Run: headless pygame with SDL's dummy video driver; simulated clock (each Clock.tick advances the game by its frame time, no real sleeping); random seed 0; keys injected as events and as key.get_pressed() state; mouse plan: one left click at the window centre at the start of phase 2, then a move to the lower-right quarter at the start of phase 3.
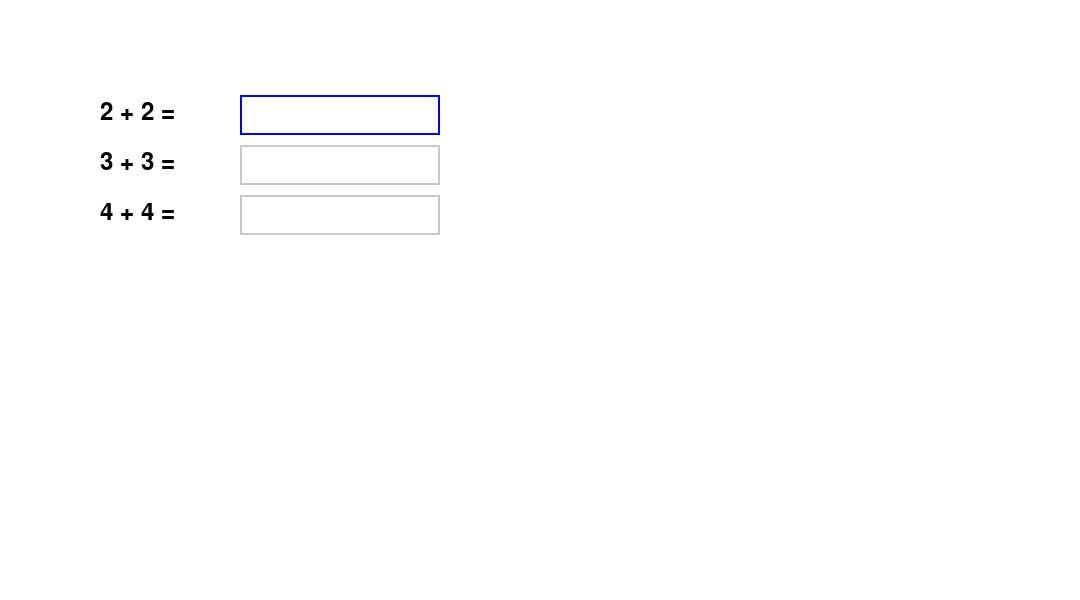
Frame 1 of 4 · flips 1–60 · no input
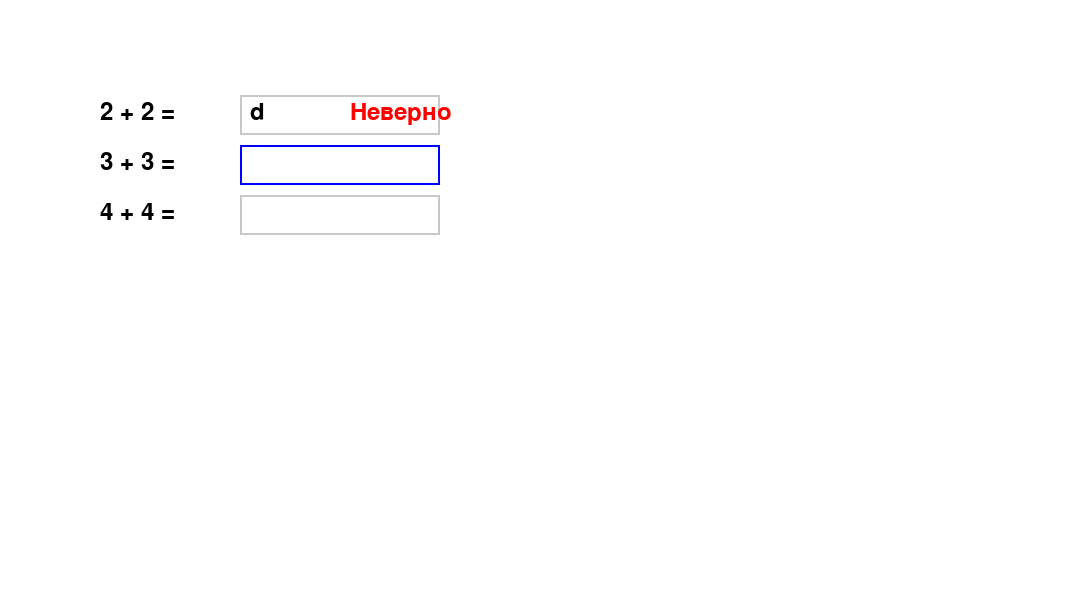
Frame 2 of 4 · flips 61–180 · clicked the window centre · tapped SPACE, RETURN · held RIGHT (→), D
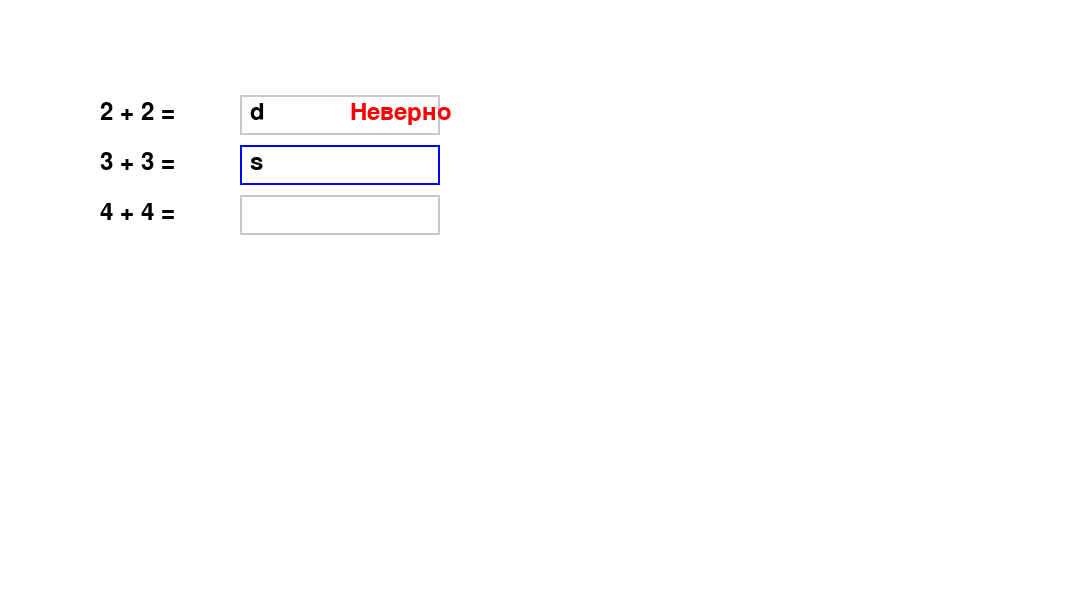
Frame 3 of 4 · flips 181–300 · moved the mouse to the lower-right quarter · held DOWN (↓), S
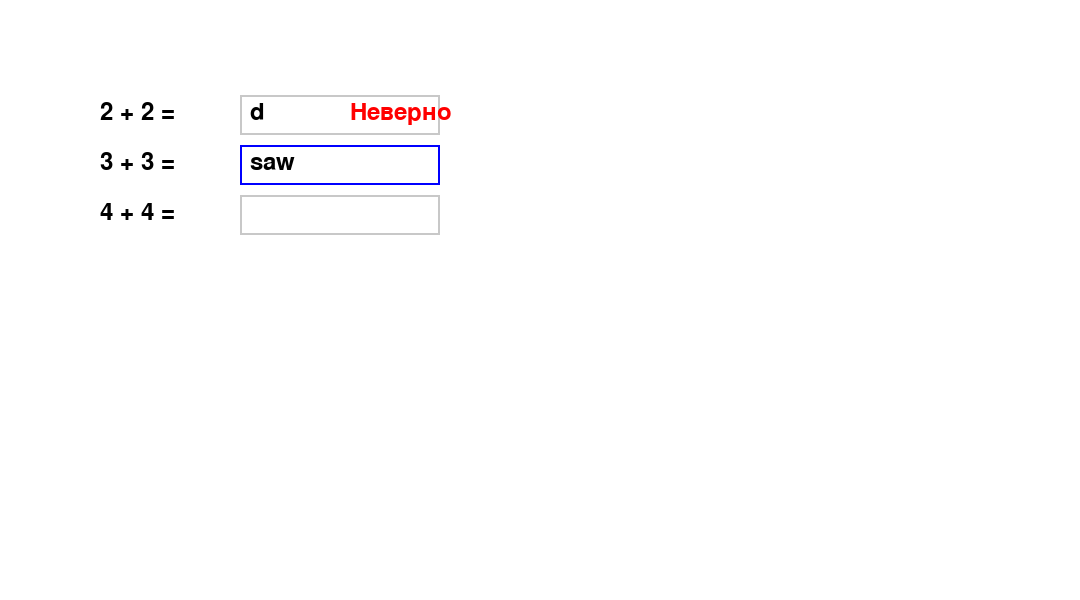
Frame 4 of 4 · flips 301–420 · held LEFT (←), A, UP (↑), W

The pygame program that drew these frames:

import pygame
import sys
from pygame.locals import *

# Инициализация Pygame
pygame.init()

# Настройки окна
WIDTH, HEIGHT = 1080, 600
screen = pygame.display.set_mode((WIDTH, HEIGHT))
pygame.display.set_caption("Мини-игра: Реши примеры")

# Цвета
WHITE = (255, 255, 255)
BLACK = (0, 0, 0)
RED = (255, 0, 0)
GREEN = (0, 255, 0)
BLUE = (0, 0, 255)  # Цвет обводки активного поля
GRAY = (200, 200, 200)  # Цвет обводки неактивного поля

BUTTON_WIDTH = 120
BUTTON_HEIGHT = 40
back_button_rect = pygame.Rect(100, 400, BUTTON_WIDTH, BUTTON_HEIGHT)

# Шрифт
font = pygame.font.Font(None, 36)

# Примеры и ответы
examples = ["2 + 2 = ", "3 + 3 = ", "4 + 4 = "]
answers = ["4", "6", "8"]
user_answers = ["", "", ""]
results = [None, None, None]

# Переменные для курсора
cursor_visible = True
cursor_timer = 0
cursor_blink_interval = 500  # Интервал мигания курсора в миллисекундах

# Прямоугольники для полей ввода
input_boxes = [
    pygame.Rect(240, 95, 200, 40),  # Поле для первого примера
    pygame.Rect(240, 145, 200, 40),  # Поле для второго примера
    pygame.Rect(240, 195, 200, 40),  # Поле для третьего примера
]

# Функция для отрисовки текста
def draw_text(text, x, y, color):
    text_surface = font.render(text, True, color)
    screen.blit(text_surface, (x, y))

# Основной цикл игры
def minigame_main():
    global user_answers, results, cursor_visible, cursor_timer

    active_input = 0  # Индекс активного поля ввода
    running = True
    all_correct = False
    game_success = False

    clock = pygame.time.Clock()

    while running:
        screen.fill(WHITE)

        # Отрисовка примеров и полей ввода
        for i in range(3):
            # Обводка поля
            border_color = BLUE if i == active_input else GRAY
            pygame.draw.rect(screen, border_color, input_boxes[i], 2)

            draw_text(examples[i], 100, 100 + i * 50, BLACK)
            draw_text(user_answers[i], 250, 100 + i * 50, BLACK)
            if results[i] is not None:
                color = GREEN if results[i] else RED
                draw_text("Верно" if results[i] else "Неверно", 350, 100 + i * 50, color)

            # Отрисовка курсора в активном поле ввода
            if i == active_input and cursor_visible:
                cursor_x = 250 + font.size(user_answers[i])[0]
                pygame.draw.line(screen, BLACK, (cursor_x, 100 + i * 50), (cursor_x, 130 + i * 50), 2)

        # Отрисовка сообщения о завершении
        if all_correct:
            pygame.draw.rect(screen, GREEN, (300, 350, 200, 50))
            draw_text("Комната 2 открыта!", 310, 360, BLACK)
            pygame.draw.rect(screen, BLUE, back_button_rect)
            draw_text("Назад", 110, 410, WHITE)
            game_success = True

        # Обработка событий
        for event in pygame.event.get():
            if event.type == QUIT:
                running = False
            if event.type == MOUSEBUTTONDOWN:
                if event.button == 1:
                    # Проверка клика по кнопке "Назад"
                    if back_button_rect.collidepoint(event.pos):
                        running = False
                        return game_success
            if event.type == KEYDOWN:
                if event.key == K_RETURN:
                    # Проверка ответа
                    if user_answers[active_input] == answers[active_input]:
                        results[active_input] = True
                    else:
                        results[active_input] = False

                    # Переход к следующему полю ввода
                    active_input = (active_input + 1) % 3

                    # Проверка, все ли ответы верны
                    if all(result is not None and result for result in results):
                        all_correct = True
                elif event.key == K_BACKSPACE:
                    user_answers[active_input] = user_answers[active_input][:-1]
                else:
                    user_answers[active_input] += event.unicode
            if event.type == MOUSEBUTTONDOWN:  # Обработка клика мыши
                if event.button == 1:  # Левая кнопка мыши
                    for i, box in enumerate(input_boxes):
                        if box.collidepoint(event.pos):  # Если клик внутри поля
                            active_input = i

        # Обновление состояния курсора
        cursor_timer += clock.get_time()
        if cursor_timer >= cursor_blink_interval:
            cursor_visible = not cursor_visible
            cursor_timer = 0

        pygame.display.flip()
        clock.tick(30)  # Ограничение FPS

    pygame.quit()
    sys.exit()

if __name__ == "__main__":
    minigame_main()
